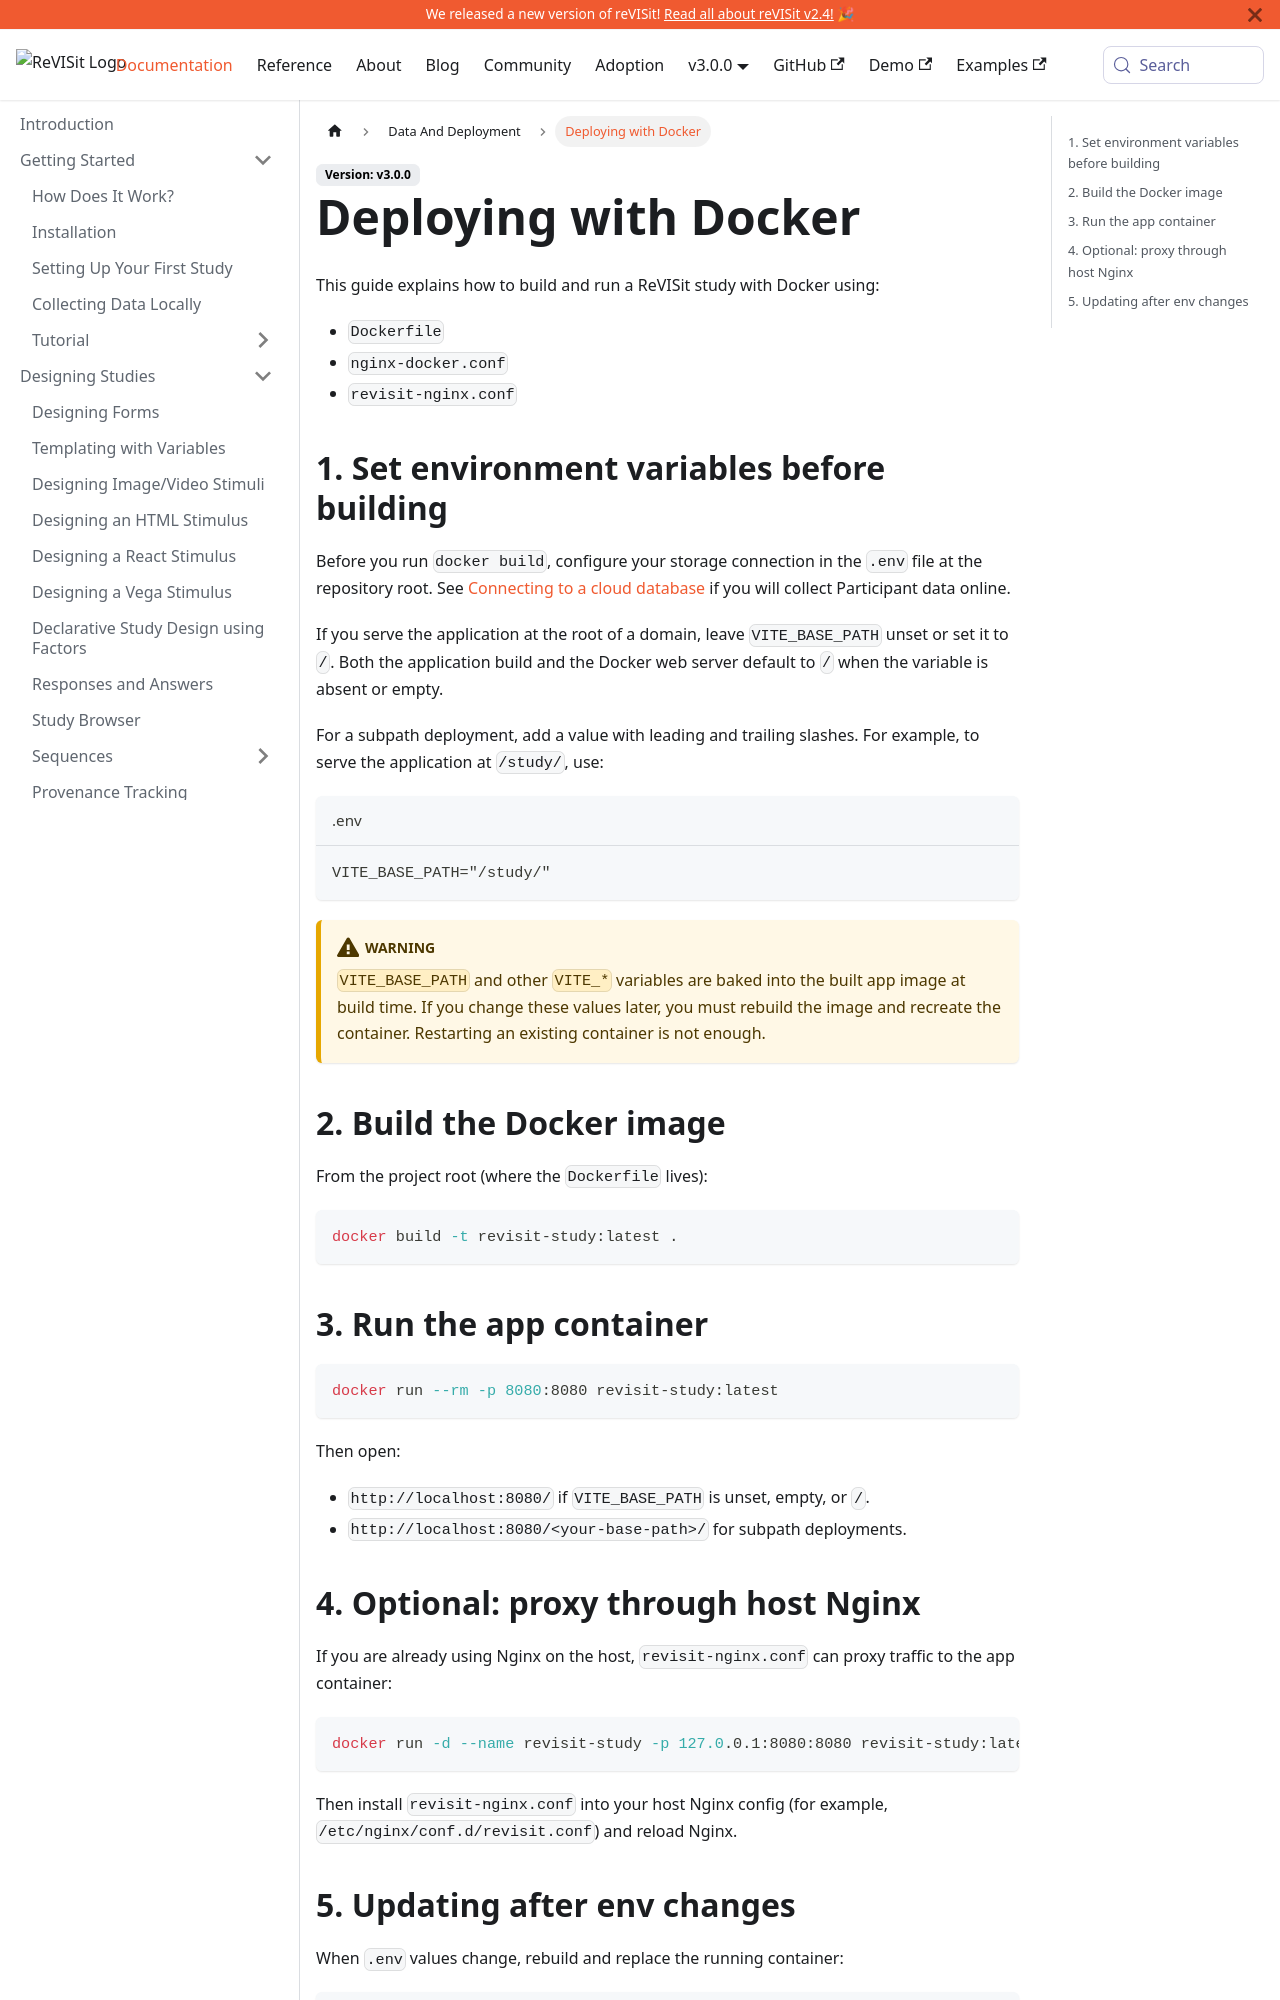

repository: revisit-studies/reVISit-studies.github.io · page: docs/data-and-deployment/deploying-with-docker/index.html · generator: docusaurus

# Deploying with Docker

This guide explains how to build and run a ReVISit study with Docker using:

- `Dockerfile`
- `nginx-docker.conf`
- `revisit-nginx.conf`

## 1. Set environment variables before building

Before you run `docker build`, configure your `.env` file at the repository root.

At minimum, set `VITE_BASE_PATH` correctly for your deployment target:

```env title=".env"
# Root deployment
VITE_BASE_PATH="/"

# Or subpath deployment (example)
VITE_BASE_PATH="/study/"
```

:::warning
`VITE_BASE_PATH` and other `VITE_*` variables are baked into the built app image at build time. If you change these values later, you must rebuild the image and recreate the container. Restarting an existing container is not enough.
:::

## 2. Build the Docker image

From the project root (where the `Dockerfile` lives):

```bash
docker build -t revisit-study:latest .
```

The build will fail if `VITE_BASE_PATH` is missing from `.env`.

## 3. Run the app container

```bash
docker run --rm -p 8080:8080 revisit-study:latest
```

Then open:

- `http://localhost:8080/` if `VITE_BASE_PATH="/"`.
- `http://localhost:8080/<your-base-path>/` for subpath deployments.
